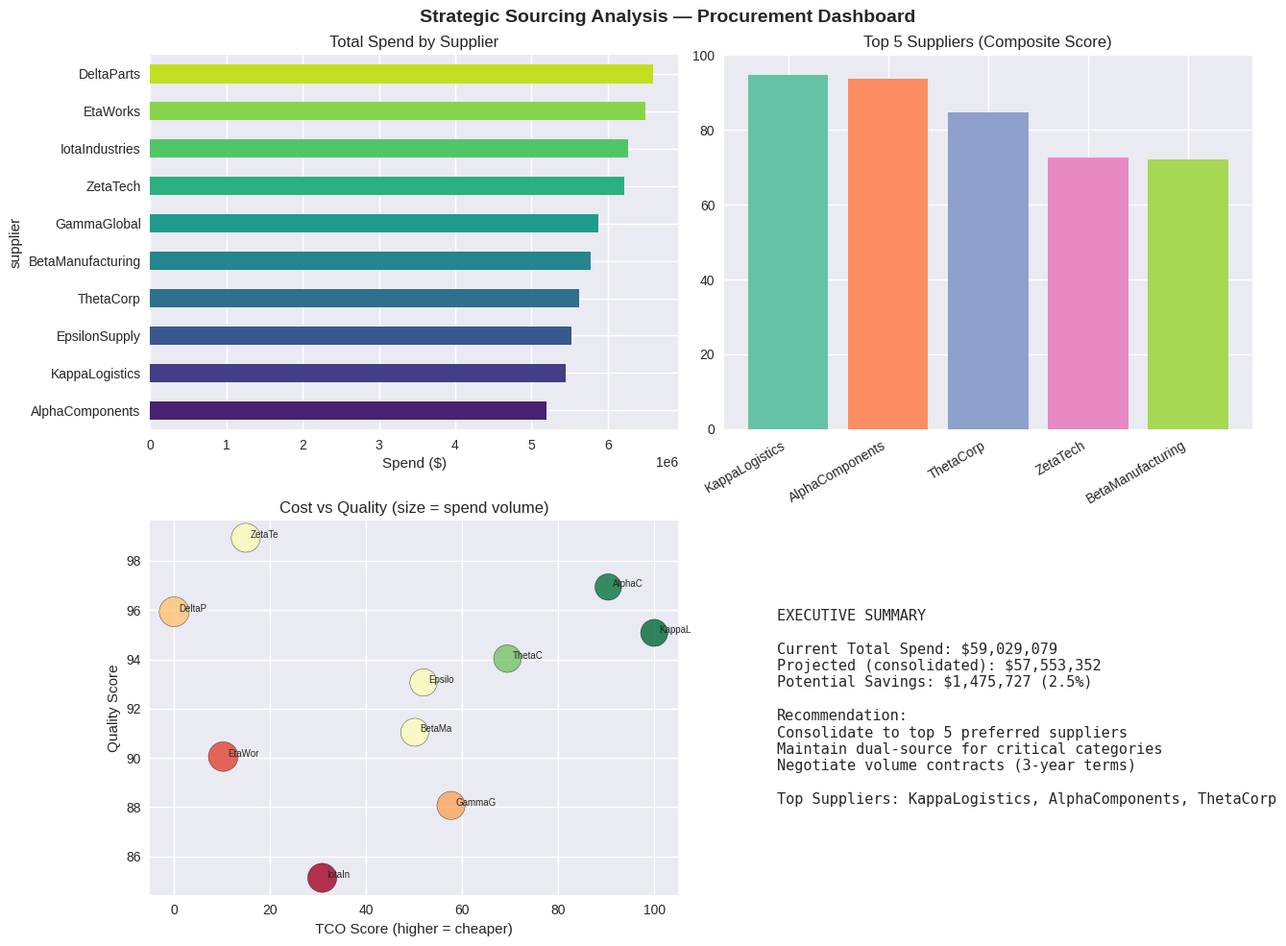

Reproduce this figure in Python.
"""
Strategic Sourcing & Procurement Analysis
Run: python sourcing_model.py

Generates supplier data, calculates TCO, scores vendors,
and produces a procurement analytics dashboard.
"""

import pandas as pd
import numpy as np
import matplotlib.pyplot as plt
import seaborn as sns
from datetime import datetime, timedelta

plt.style.use("seaborn-v0_8")
np.random.seed(42)

SUPPLIERS = {
    'AlphaComponents': {'price_factor': 1.0, 'quality': 0.97, 'otd': 0.94, 'lead_days': 5, 'risk': 'low', 'location': 'USA'},
    'BetaManufacturing': {'price_factor': 0.85, 'quality': 0.91, 'otd': 0.88, 'lead_days': 12, 'risk': 'medium', 'location': 'Mexico'},
    'GammaGlobal': {'price_factor': 0.72, 'quality': 0.88, 'otd': 0.82, 'lead_days': 25, 'risk': 'high', 'location': 'China'},
    'DeltaParts': {'price_factor': 0.95, 'quality': 0.96, 'otd': 0.92, 'lead_days': 7, 'risk': 'low', 'location': 'USA'},
    'EpsilonSupply': {'price_factor': 0.78, 'quality': 0.93, 'otd': 0.90, 'lead_days': 15, 'risk': 'medium', 'location': 'India'},
    'ZetaTech': {'price_factor': 1.05, 'quality': 0.99, 'otd': 0.97, 'lead_days': 4, 'risk': 'low', 'location': 'USA'},
    'EtaWorks': {'price_factor': 0.88, 'quality': 0.90, 'otd': 0.85, 'lead_days': 18, 'risk': 'medium', 'location': 'Vietnam'},
    'ThetaCorp': {'price_factor': 0.92, 'quality': 0.94, 'otd': 0.91, 'lead_days': 8, 'risk': 'low', 'location': 'Canada'},
    'IotaIndustries': {'price_factor': 0.70, 'quality': 0.85, 'otd': 0.78, 'lead_days': 30, 'risk': 'high', 'location': 'China'},
    'KappaLogistics': {'price_factor': 0.90, 'quality': 0.95, 'otd': 0.93, 'lead_days': 6, 'risk': 'low', 'location': 'USA'},
}

CATEGORIES = {
    'Electronic Components': {'base_price': 25, 'volume': 50000},
    'Raw Materials': {'base_price': 8, 'volume': 200000},
    'Packaging': {'base_price': 3, 'volume': 500000},
    'MRO Supplies': {'base_price': 45, 'volume': 10000},
    'Logistics Services': {'base_price': 150, 'volume': 5000},
}

SHIPPING_RATES = {'USA': 0.02, 'Canada': 0.03, 'Mexico': 0.04, 'India': 0.08, 'Vietnam': 0.09, 'China': 0.10}

WEIGHTS = {'tco': 0.30, 'quality': 0.25, 'otd': 0.20, 'lead_time': 0.15, 'risk': 0.10}


def generate_orders(n=5000):
    orders = []
    for i in range(n):
        supplier = np.random.choice(list(SUPPLIERS.keys()))
        category = np.random.choice(list(CATEGORIES.keys()))
        s, c = SUPPLIERS[supplier], CATEGORIES[category]

        qty = np.random.randint(10, 500)
        unit_price = round(c['base_price'] * s['price_factor'] * np.random.uniform(0.9, 1.1), 2)
        shipping = round(qty * unit_price * SHIPPING_RATES[s['location']], 2)

        defect_rate = max(0, (1 - s['quality']) + np.random.uniform(-0.02, 0.02))
        quality_cost = round(qty * unit_price * defect_rate * 1.5, 2)

        on_time = np.random.random() < s['otd']
        late_penalty = 0 if on_time else round(qty * unit_price * 0.05, 2)

        tco = round(qty * unit_price + shipping + quality_cost + late_penalty, 2)

        orders.append({
            'po_number': f'PO-{i+1:05d}',
            'order_date': (datetime(2024, 1, 1) + timedelta(days=np.random.randint(0, 365))).strftime('%Y-%m-%d'),
            'supplier': supplier, 'category': category,
            'quantity': qty, 'unit_price': unit_price,
            'total_price': round(qty * unit_price, 2),
            'shipping_cost': shipping, 'quality_cost': quality_cost,
            'late_penalty': late_penalty, 'tco': tco,
            'on_time': on_time, 'defect_rate': round(defect_rate, 4),
            'lead_time_days': s['lead_days'] + np.random.randint(-2, 5),
        })
    return pd.DataFrame(orders)


def build_scorecard(df):
    sc = df.groupby('supplier').agg(
        avg_tco=('tco', 'mean'),
        quality=('defect_rate', lambda x: 1 - x.mean()),
        otd=('on_time', 'mean'),
        lead_time=('lead_time_days', 'mean'),
        total_spend=('tco', 'sum'),
        orders=('po_number', 'count'),
    ).reset_index()

    # Normalize to 0-100
    sc['tco_score'] = 100 * (1 - (sc['avg_tco'] - sc['avg_tco'].min()) / (sc['avg_tco'].max() - sc['avg_tco'].min()))
    sc['quality_score'] = sc['quality'] * 100
    sc['otd_score'] = sc['otd'] * 100
    sc['lead_score'] = 100 * (1 - (sc['lead_time'] - sc['lead_time'].min()) / (sc['lead_time'].max() - sc['lead_time'].min()))
    sc['risk_score'] = sc['supplier'].map({s: {'low': 90, 'medium': 60, 'high': 30}[d['risk']] for s, d in SUPPLIERS.items()})

    sc['composite'] = (
        sc['tco_score'] * WEIGHTS['tco'] +
        sc['quality_score'] * WEIGHTS['quality'] +
        sc['otd_score'] * WEIGHTS['otd'] +
        sc['lead_score'] * WEIGHTS['lead_time'] +
        sc['risk_score'] * WEIGHTS['risk']
    )
    return sc.sort_values('composite', ascending=False)


def consolidation_analysis(df, scorecard, top_n=5):
    top_suppliers = scorecard.head(top_n)['supplier'].tolist()
    current = df['tco'].sum()
    # Simulate shifting to top suppliers with volume discount
    savings = current * 0.05 * (1 - len(top_suppliers) / len(SUPPLIERS))
    return current, current - savings, savings


def create_dashboard(df, scorecard, current, projected, savings):
    fig, axes = plt.subplots(2, 2, figsize=(14, 10))
    fig.suptitle('Strategic Sourcing Analysis — Procurement Dashboard', fontsize=14, fontweight='bold')

    # Spend by supplier
    spend = df.groupby('supplier')['tco'].sum().sort_values()
    spend.plot(kind='barh', ax=axes[0, 0], color=sns.color_palette("viridis", len(spend)))
    axes[0, 0].set_title('Total Spend by Supplier')
    axes[0, 0].set_xlabel('Spend ($)')

    # Composite scores
    top5 = scorecard.head(5)
    axes[0, 1].bar(range(5), top5['composite'], color=sns.color_palette("Set2", 5))
    axes[0, 1].set_xticks(range(5))
    axes[0, 1].set_xticklabels(top5['supplier'], rotation=30, ha='right')
    axes[0, 1].set_title('Top 5 Suppliers (Composite Score)')
    axes[0, 1].set_ylim(0, 100)

    # TCO vs Quality
    sc = axes[1, 0].scatter(scorecard['tco_score'], scorecard['quality_score'],
                            s=scorecard['total_spend'] / scorecard['total_spend'].max() * 500,
                            c=scorecard['composite'], cmap='RdYlGn', edgecolors='black', alpha=0.8)
    for _, row in scorecard.iterrows():
        axes[1, 0].annotate(row['supplier'][:6], (row['tco_score'] + 1, row['quality_score']), fontsize=7)
    axes[1, 0].set_xlabel('TCO Score (higher = cheaper)')
    axes[1, 0].set_ylabel('Quality Score')
    axes[1, 0].set_title('Cost vs Quality (size = spend volume)')

    # Summary
    axes[1, 1].axis('off')
    summary = f"""EXECUTIVE SUMMARY

Current Total Spend: ${current:,.0f}
Projected (consolidated): ${projected:,.0f}
Potential Savings: ${savings:,.0f} ({savings/current*100:.1f}%)

Recommendation:
Consolidate to top 5 preferred suppliers
Maintain dual-source for critical categories
Negotiate volume contracts (3-year terms)

Top Suppliers: {', '.join(scorecard.head(3)['supplier'].tolist())}"""
    axes[1, 1].text(0.1, 0.5, summary, fontsize=11, verticalalignment='center', fontfamily='monospace')

    plt.tight_layout()
    plt.savefig('procurement_dashboard.png', dpi=150, bbox_inches='tight')
    plt.show()


if __name__ == '__main__':
    print("=" * 50)
    print("  STRATEGIC SOURCING ANALYSIS")
    print("=" * 50)

    print("\n1. Generating procurement data...")
    df = generate_orders(5000)
    df.to_csv('procurement_data.csv', index=False)
    print(f"   {len(df)} purchase orders, ${df['tco'].sum():,.0f} total spend")

    print("\n2. Building supplier scorecard...")
    scorecard = build_scorecard(df)
    print(f"   {'Supplier':<20} {'Score':>6} {'TCO':>6} {'Quality':>8} {'OTD':>6}")
    print(f"   {'-'*20} {'-'*6} {'-'*6} {'-'*8} {'-'*6}")
    for _, row in scorecard.iterrows():
        print(f"   {row['supplier']:<20} {row['composite']:6.1f} {row['tco_score']:6.1f} {row['quality_score']:8.1f} {row['otd_score']:6.1f}")

    print("\n3. Consolidation analysis...")
    current, projected, savings = consolidation_analysis(df, scorecard)
    print(f"   Current spend:  ${current:,.0f}")
    print(f"   Projected:      ${projected:,.0f}")
    print(f"   Savings:        ${savings:,.0f} ({savings/current*100:.1f}%)")

    print("\n4. Generating dashboard...")
    create_dashboard(df, scorecard, current, projected, savings)
    print("   ✅ Saved: procurement_dashboard.png")

    print("\n" + "=" * 50)
    print("  RESUME LINE:")
    print(f'  "Built a strategic sourcing model evaluating {len(SUPPLIERS)}')
    print(f'   suppliers, identifying ${savings:,.0f} ({savings/current*100:.0f}%) savings')
    print(f'   through data-driven vendor consolidation"')
    print("=" * 50)
